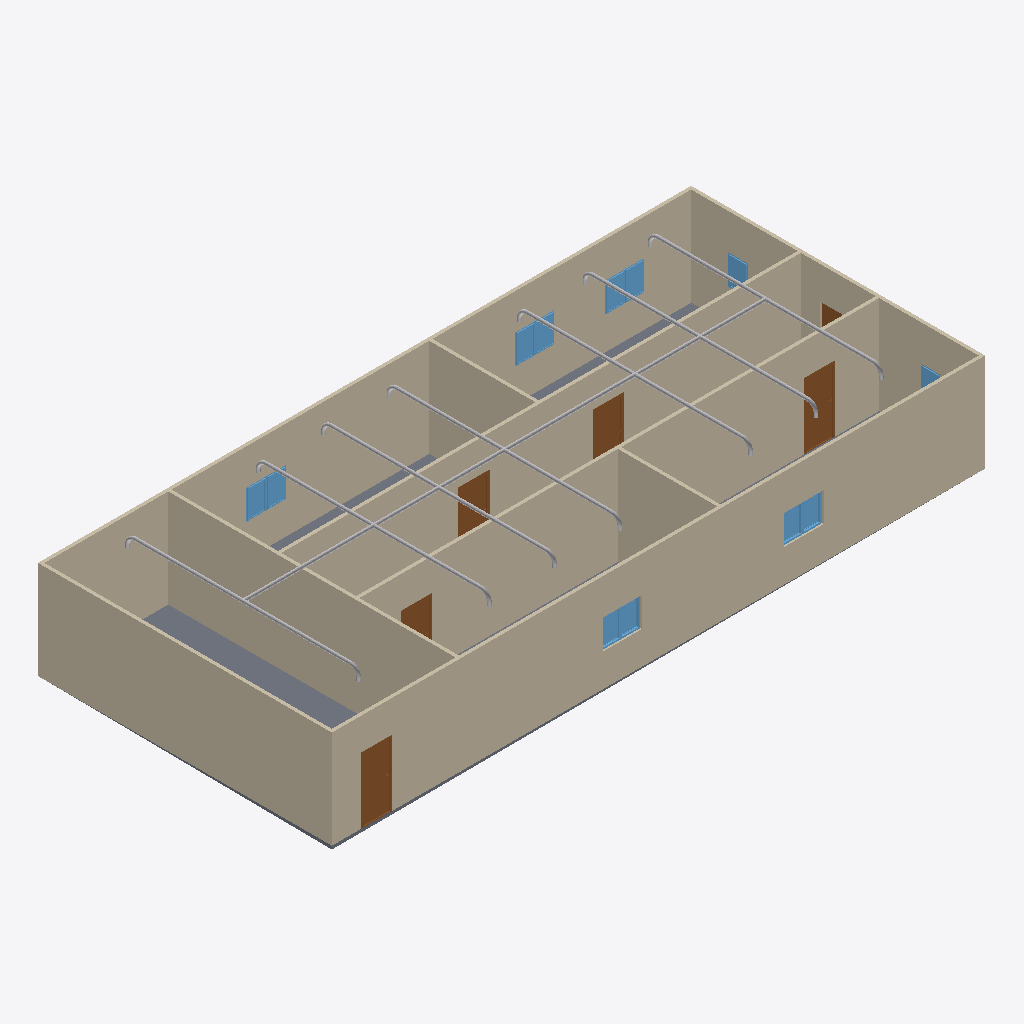
Isometric view of an IFC building model (IFC-SPF (STEP), schema IFC4, length unit metre), seen from the south-west, elements coloured by IFC class: 29 other elements (light grey), 12 windows (light blue), 9 walls (beige), 6 doors (brown), 1 slab (grey).
Extent 20.0 m × 9.0 m × 3.4 m (x, y, z). Storeys (2): GF at 0.00 m; Piping at 3.00 m. Elements (72): 29 IfcPipeFitting, 15 IfcPipeSegment, 12 IfcWindow, 9 IfcWall, 6 IfcDoor, 1 IfcSlab.

HEADER;
FILE_DESCRIPTION(('ViewDefinition[DesignTransferView]'),'2;1');
FILE_NAME('s09-activity.ifc','2025-09-25T17:26:12+08:00',(''),(''),'IfcOpenShell 0.8.3-post1','Bonsai 0.8.3-post1','');
FILE_SCHEMA(('IFC4'));
ENDSEC;
DATA;
#1=IFCPROJECT('1l4KqzPg9APwJzTSXJnQbj',$,'My Project',$,$,$,$,(#14,#26),#9);
#31=IFCSITE('1GKO1AHKzA0wLUP9eqTgJt',$,'My Site',$,$,#54,$,$,$,$,$,$,$,$);
#37=IFCBUILDING('3iGBFCdRn6GBXfLBPvPWqx',$,'My Building',$,$,#60,$,$,$,$,$,$);
#43=IFCBUILDINGSTOREY('3DIsCg3OD5tPov22C1m$7R',$,'GF',$,$,#66,$,$,$,$);
#3820=IFCBUILDINGSTOREY('1Cm8I4cAvC_xspd1eIFw_T',$,'Piping',$,$,#3846,$,$,$,$);
#351=IFCWALL('3RVOxJKsTCJB_V_UMUMPxa',$,'Wall',$,$,#614,#359,$,$);
#403=IFCWALL('3yv8chYx5EEwBHhGyf1Zs4',$,'Wall',$,$,#550,#409,$,$);
#2967=IFCWALL('34gaY2lWL6yvKtRVsxn2QZ',$,'Wall',$,$,#3119,#2973,$,$);
#3005=IFCWALL('21PnV9QhT59wmLG3xuH8uA',$,'Wall',$,$,#3222,#3011,$,$);
#428=IFCWALL('2lwt2gmIX6IRcOYTRzaebH',$,'Wall',$,$,#582,#434,$,$);
#780=IFCWALL('3_SMQPk8v65vHJlcsqTH9K',$,'Wall',$,$,#3750,#786,$,$);
#378=IFCWALL('3ZP57Q9Az01wBJKnOFnGN5',$,'Wall',$,$,#389,#384,$,$);
#3756=IFCSLAB('2DzY5m95PAgulGZIFyof$V',$,'Slab',$,$,#3764,#3771,$,$);
#1134=IFCWALL('3n2lYU0pn1yxw$aJ6qf9q$',$,'Wall',$,$,#1145,#1140,$,$);
#1096=IFCWALL('2GKvflePLA5wrozkuUBeOt',$,'Wall',$,$,#3755,#1102,$,$);
#7117=IFCPIPESEGMENT('1F1rr64IrC8hAepnDr40rh',$,'PipeSegment',$,$,#10789,#7128,$,$);
#3697=IFCDOOR('3vrVcDmJT8BPL3AVIX1hrx',$,'Door',$,$,#3745,#3705,$,2.0,0.899999976158142,$,$,$);
#3298=IFCDOOR('1tlpiwcpDEaf8LlTG$IjHm',$,'Door',$,$,#3346,#3306,$,2.0,0.899999976158142,$,$,$);
#3249=IFCDOOR('1Dl6RoeYfAZ9vElny4Vrwc',$,'Door',$,$,#3297,#3257,$,2.0,0.899999976158142,$,$,$);
#3195=IFCDOOR('04dafkjif2QvgCizUODKqT',$,'Door',$,$,#3248,#3203,$,2.0,0.899999976158142,$,$,$);
#3146=IFCDOOR('3JFyveaxzFQPuadvnfgsSt',$,'Door',$,$,#3194,#3154,$,2.0,0.899999976158142,$,$,$);
#2151=IFCWINDOW('21BZjpQl56nhEUZTnLzwPa',$,'Window',$,$,#2199,#2159,$,0.899999976158142,0.600000023841858,$,$,$);
#3592=IFCWINDOW('3V8f_HVjP88fpJwo1jimTY',$,'Window',$,$,#3640,#3600,$,0.899999976158142,0.600000023841858,$,$,$);
#3494=IFCWINDOW('2U2abwMIPFaBXubcVkoZXq',$,'Window',$,$,#3542,#3502,$,0.899999976158142,0.600000023841858,$,$,$);
#3543=IFCWINDOW('3lQu_L3lj3hg$e$5z$nZ1g',$,'Window',$,$,#3591,#3551,$,0.899999976158142,0.600000023841858,$,$,$);
#1563=IFCWINDOW('1ibeVtZGH5Fgfvg2qxtcDs',$,'Window',$,$,#1611,#1571,$,0.899999976158142,0.600000023841858,$,$,$);
#2004=IFCWINDOW('084R0U5ZfENxzAMcY953dJ',$,'Window',$,$,#2052,#2012,$,0.899999976158142,0.600000023841858,$,$,$);
#1498=IFCWINDOW('01Jg6Jvg97LPW7Vy1mCfTS',$,'Window',$,$,#1562,#1507,$,0.899999976158142,0.600000023841858,$,$,$);
#3445=IFCWINDOW('2vwH9rwZLCUAuoryUedQjs',$,'Window',$,$,#3493,#3453,$,0.899999976158142,0.600000023841858,$,$,$);
#2053=IFCWINDOW('1lCgtbxvrCOvIN6Ovq7cxG',$,'Window',$,$,#2101,#2061,$,0.899999976158142,0.600000023841858,$,$,$);
#2102=IFCWINDOW('0qxhXdS692oQ02IovPWZze',$,'Window',$,$,#2150,#2110,$,0.899999976158142,0.600000023841858,$,$,$);
#8918=IFCPIPESEGMENT('32vPYUavn2HR3HNqki1W1e',$,'PipeSegment',$,$,#9382,#8954,$,$);
#9294=IFCPIPESEGMENT('3KPBZh6k9CSvCIGFxf$f5g',$,'PipeSegment',$,$,#9644,#9330,$,$);
#9514=IFCPIPESEGMENT('18YcGIqIn0LeeX3UD9gdpR',$,'PipeSegment',$,$,#9775,#9548,$,$);
#10161=IFCPIPESEGMENT('1vDPXLrdn8zAdTSxnvlls5',$,'PipeSegment',$,$,#10260,#10195,$,$);
#10473=IFCPIPESEGMENT('1BOqfrfZ19dAidHOSf9t9S',$,'PipeSegment',$,$,#10734,#10507,$,$);
#10735=IFCPIPESEGMENT('3U7qPmmOvFUvphAdpaW9Ja',$,'PipeSegment',$,$,#10819,#10769,$,$);
#9383=IFCPIPESEGMENT('0R1_qVUm56$8wbWv12Chmy',$,'PipeSegment',$,$,#9513,#9417,$,$);
#9776=IFCPIPESEGMENT('2VXmJHg3b9c8Pvtc7i_MwQ',$,'PipeSegment',$,$,#10210,#9810,$,$);
#10211=IFCPIPESEGMENT('2Tmd8UpQLDgh1BAmJfKYmp',$,'PipeSegment',$,$,#10472,#10245,$,$);
#9645=IFCPIPESEGMENT('1ta4L218n1nu3PhiHdtL20',$,'PipeSegment',$,$,#9906,#9679,$,$);
#9907=IFCPIPESEGMENT('1_8lkYRC52ww5DhUoUgpwc',$,'PipeSegment',$,$,#10160,#9941,$,$);
#10261=IFCPIPESEGMENT('1A48uMTpr77horWZL8fnUG',$,'PipeSegment',$,$,#10603,#10295,$,$);
#10604=IFCPIPESEGMENT('2p_ajJ$8f4iOlaJTS$ebEf',$,'PipeSegment',$,$,#10804,#10638,$,$);
#6946=IFCPIPESEGMENT('1Au$d8371EUAyAV2lry62r',$,'PipeSegment',$,$,#8917,#6980,$,$);
#1955=IFCWINDOW('1utAfJULv92AmQJknECKPH',$,'Window',$,$,#2003,#1963,$,0.899999976158142,0.600000023841858,$,$,$);
#1857=IFCWINDOW('2BTH616_b9fQyeVZq8gPsk',$,'Window',$,$,#1905,#1865,$,0.899999976158142,0.600000023841858,$,$,$);
#3043=IFCDOOR('1PxF51vafDKgnDVQUrfJzG',$,'Door',$,$,#3091,#3051,$,2.0,0.899999976158142,$,$,$);
#9341=IFCPIPEFITTING('0vrga9NXjD3exWZ3OS6nNJ',$,'PipeFitting',$,$,#9602,#9377,$,$);
#6904=IFCPIPEFITTING('2b9ZuOu1b11QyuE2sws0YX',$,'PipeFitting',$,$,#9005,#6940,$,$);
#9603=IFCPIPEFITTING('2Pfu2IIM9A5eHC3Fd3gRnU',$,'PipeFitting',$,$,#9864,#9639,$,$);
#9999=IFCPIPEFITTING('3fdrF4VZHCVwfBiLIiXwSp',$,'PipeFitting',$,$,#10310,#10035,$,$);
#10523=IFCPIPEFITTING('3zWN9np9T24xSVyOp2SpHM',$,'PipeFitting',$,$,#10794,#10559,$,$);
#9865=IFCPIPEFITTING('24ZV3XVYXAQQQUCq4l8I6R',$,'PipeFitting',$,$,#9998,#9901,$,$);
#10311=IFCPIPEFITTING('07nM60Qp91Kemot5ZYwHwq',$,'PipeFitting',$,$,#10522,#10347,$,$);
#9695=IFCPIPEFITTING('1oKUIZwxLAPvj51lllH$v9',$,'PipeFitting',$,$,#9956,#9731,$,$);
#10041=IFCPIPEFITTING('1a6C2ngeDCRgz1FtbsTLKj',$,'PipeFitting',$,$,#10430,#10077,$,$);
#9006=IFCPIPEFITTING('0mYVFnrhbErv5tYH64hBd_',$,'PipeFitting',$,$,#9432,#9042,$,$);
#9433=IFCPIPEFITTING('0XIEtTdvv4fQOtUjgkw0Ia',$,'PipeFitting',$,$,#9694,#9469,$,$);
#9957=IFCPIPEFITTING('1fXjwwhP91wvwA8DRUCkxk',$,'PipeFitting',$,$,#10040,#9993,$,$);
#10693=IFCPIPEFITTING('3oQDRDSjzBHBjzTbWPtvxE',$,'PipeFitting',$,$,#10814,#10729,$,$);
#10431=IFCPIPEFITTING('0RUQdOpjb4xO3CwHsoyj4D',$,'PipeFitting',$,$,#10692,#10467,$,$);
ENDSEC;